2-way image classification set "bt4222_project" from GitHub (TarciusW/bt4222_project); label vocabulary: hostile images, non-hostile images.

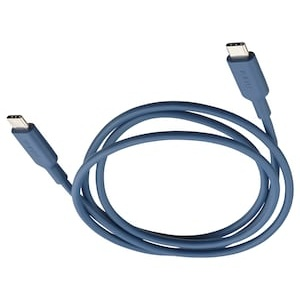
Label: non-hostile images

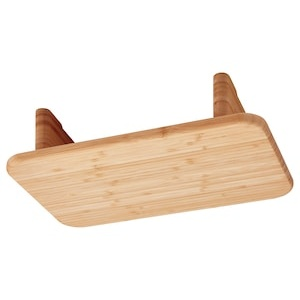
Label: non-hostile images

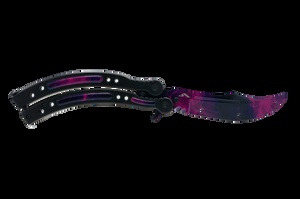
Label: hostile images

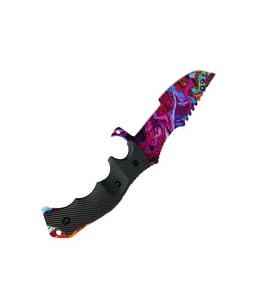
Label: hostile images

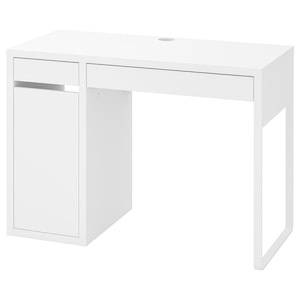
Label: non-hostile images

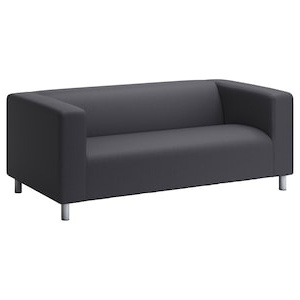
Label: non-hostile images
